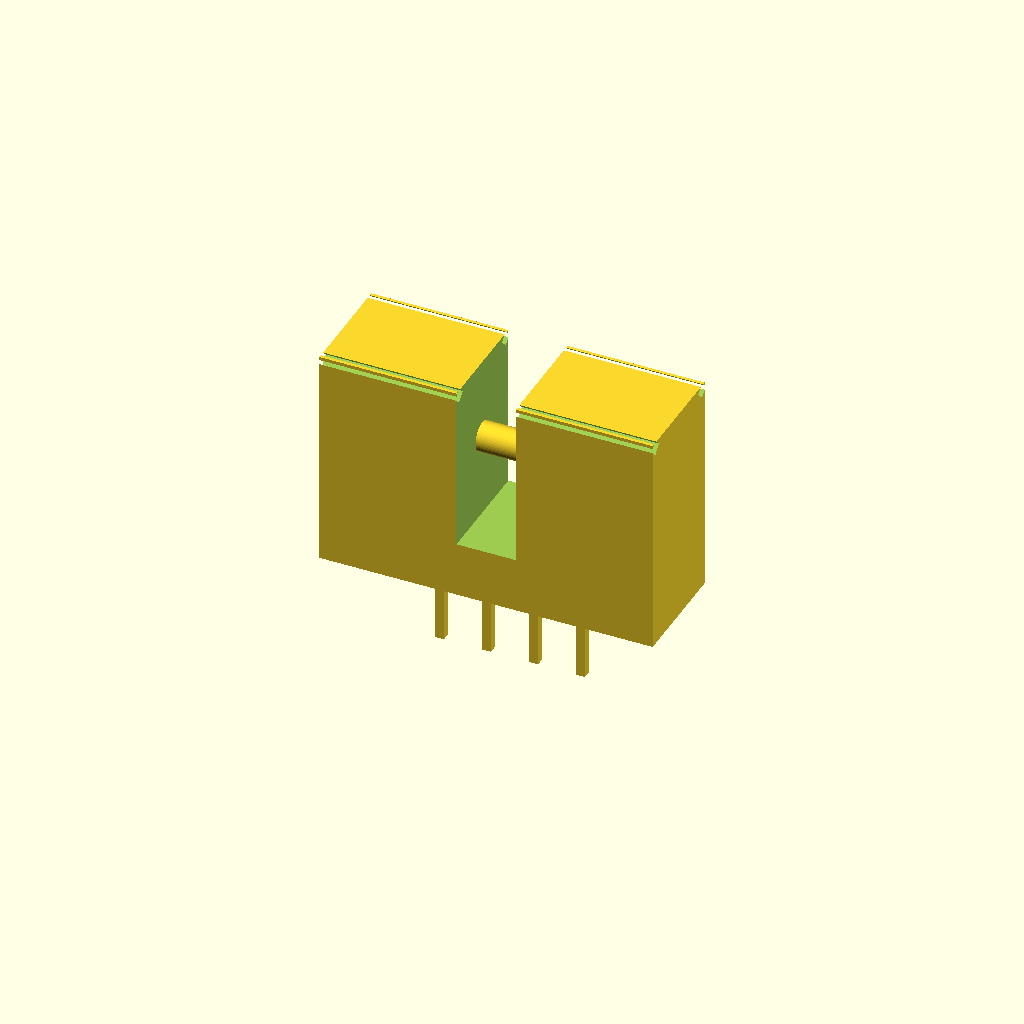
Cell 1: the model at its default parameters.
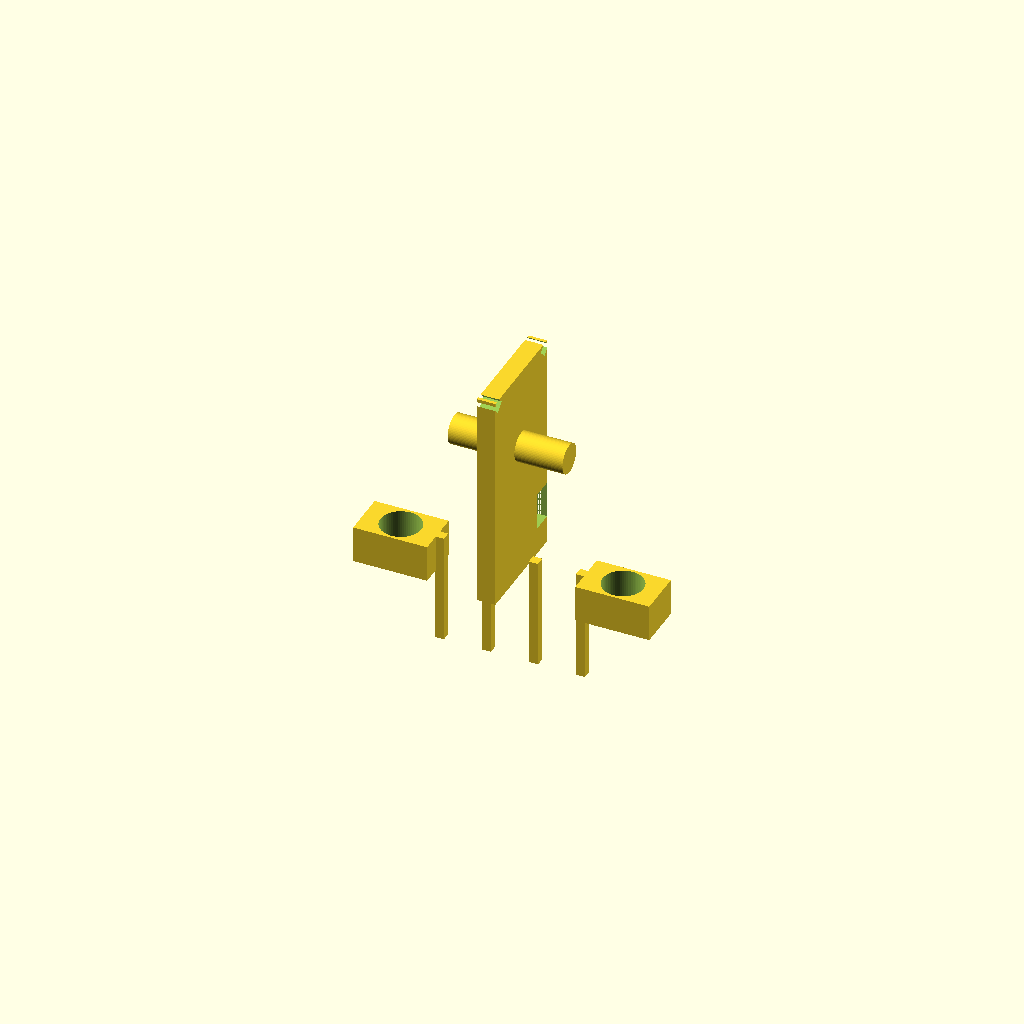
Cell 2: body_L = 1 (everything else at default).
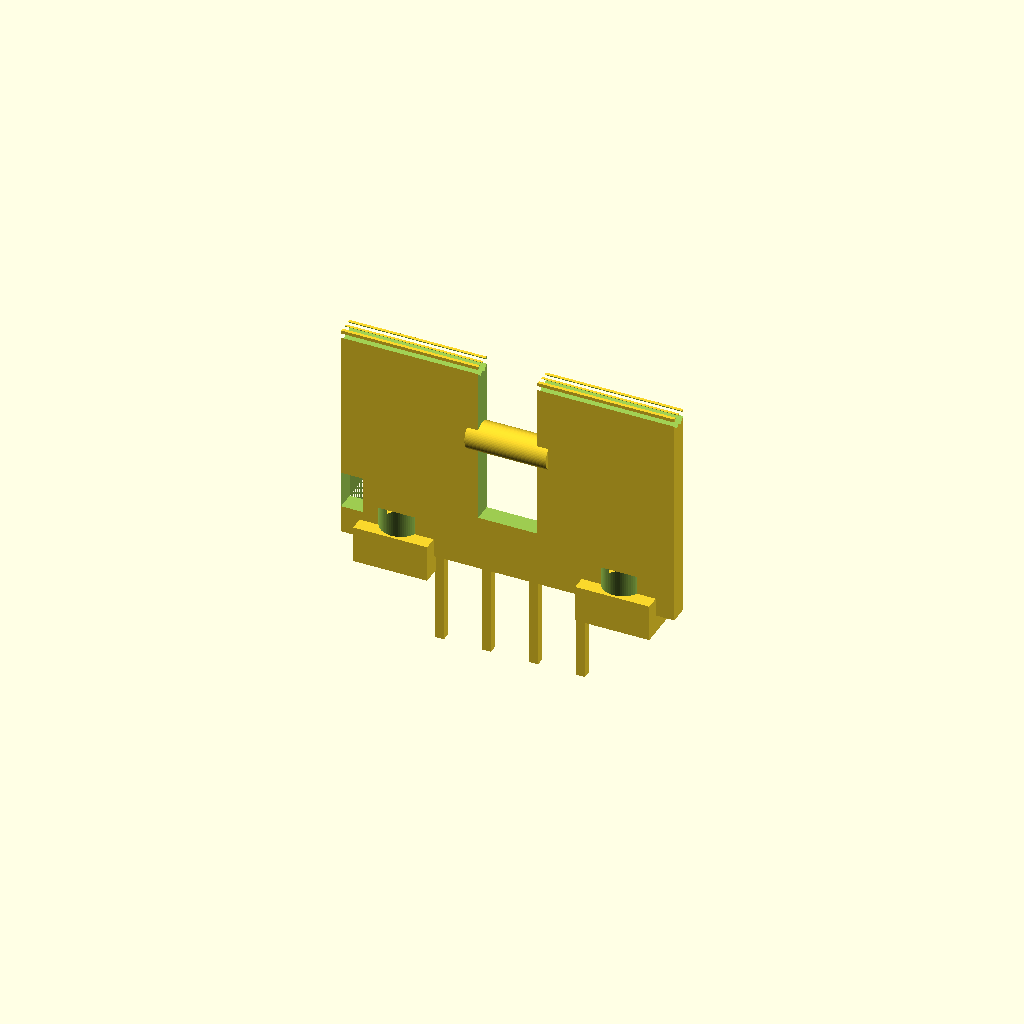
Cell 3: body_W = 1 (everything else at default).
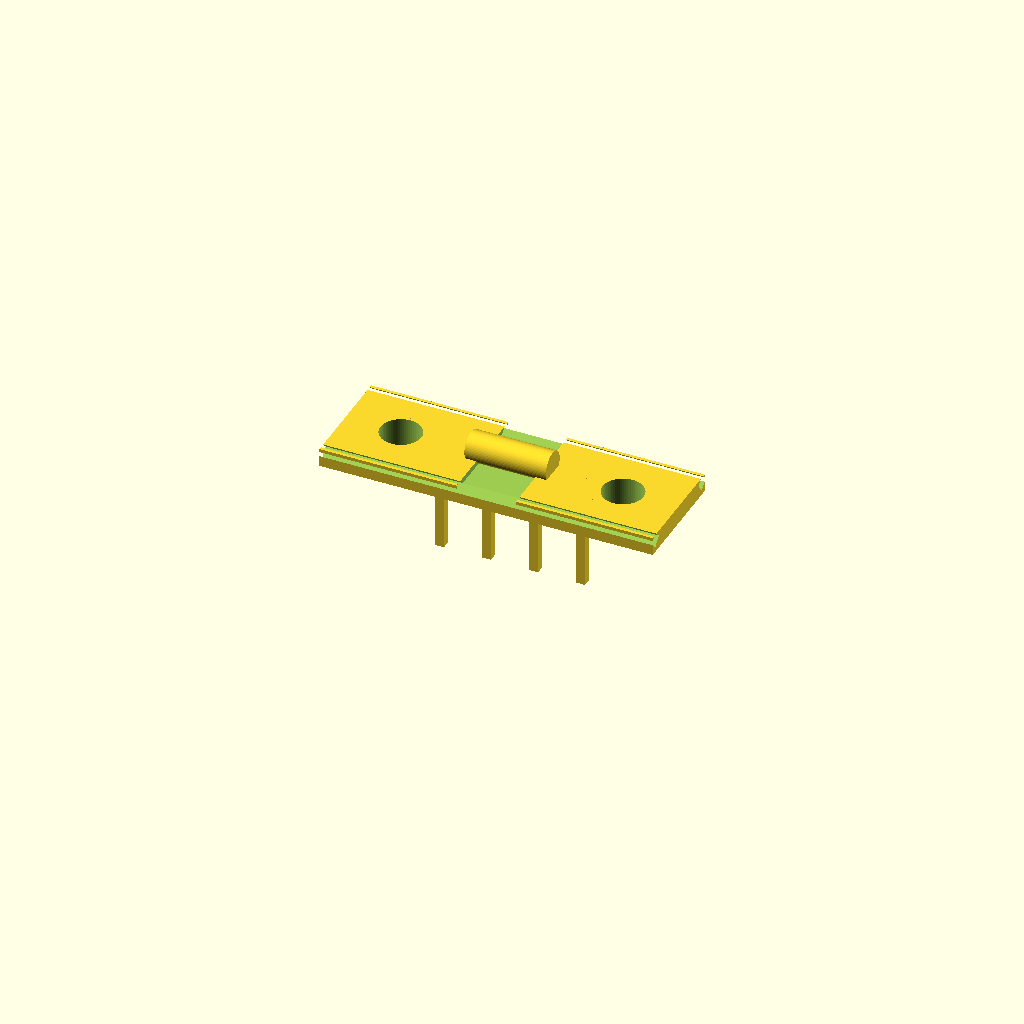
Cell 4: the same model with body_H = 1.
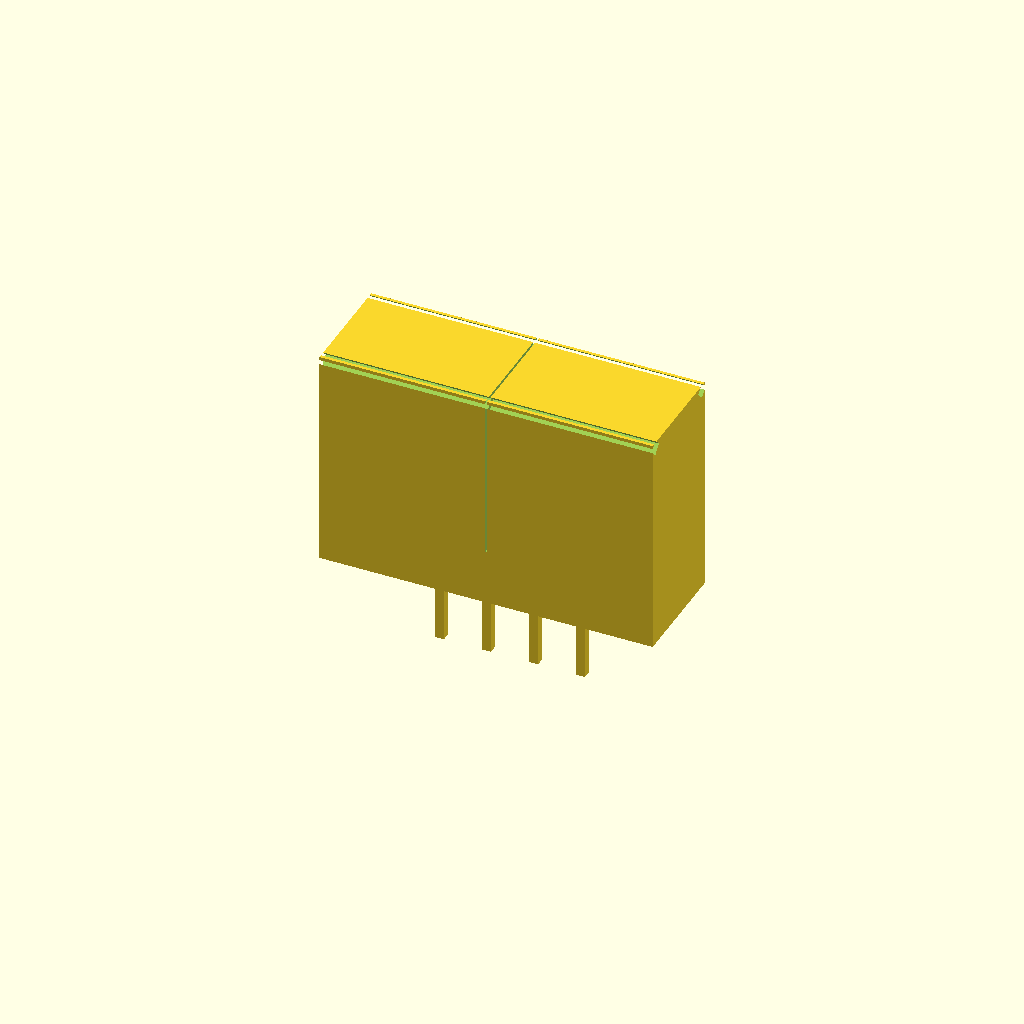
Cell 5: the same model with slot_W = 0.1.
All cells are drawn from one camera (rotation 55°, 0°, 25°, orthographic, colour scheme Cornfield), so only the parameter changes between them.
OpenSCAD source file results/nopscadlib/ablations/no_retrieval/scad/photo_interrupter__PH1.scad:
// Photo interrupter (U-slot) - fixed: visible U-shaped fork/slot, connected geometry, no floating parts

$fn = 64;

// Parameters
body_L = 18; //[9:36:1]   // X
body_W = 6;  //[3:12:1]   // Y
body_H = 12; //[6:24:1]   // Z
wall_t = 1.5; //[0.8:3:0.1]

slot_W = 3.2; //[1.6:6.4:0.1]          // slot opening width (X)
slot_depth = 8; //[4:16:1]              // slot depth from TOP (Z)

pin_count = 4; //[2:8:1]
pin_pitch = 2.54; //[1.27:5.08:0.01]
pin_W = 0.5; //[0.25:1:0.05]
pin_D = 0.5; //[0.25:1:0.05]
pin_L = 5; //[2.5:10:0.5]
pin_standoff = 1; //[0.5:2:0.1]

ear_L = 4; //[2:8:0.5]
ear_W = 2.5; //[1.2:5:0.1]
ear_t = 2; //[1:4:0.1]
mount_hole_d = 2.2; //[1.1:4.4:0.1]
mount_hole_spacing = 12; //[6:24:1]

overlap = 1; //[0.5:2:0.1]
chamfer_size = 0.6; //[0.3:1.2:0.1]

key_notch_W = 1.2; //[0.6:2.4:0.1]
key_notch_D = 1.2; //[0.6:2.4:0.1]
key_notch_H = 2; //[1:4:0.1]

lens_r = 0.8; //[0.4:1.6:0.1]
lens_depth = 0.6; //[0.3:1.2:0.1]

pin_tip_taper_L = 1.2; //[0.6:2.4:0.1]

// Derived / safety clamps
slot_W_eff = min(slot_W, body_L - 2*wall_t - 0.2);
slot_depth_eff = min(slot_depth, body_H - wall_t - 0.2);

// Ensure there is material on both sides of the slot (fork arms)
arm_min = 1.2;
arm_W = max((body_L - slot_W_eff)/2, arm_min);
slot_W_eff2 = min(slot_W_eff, body_L - 2*arm_min);

// Recompute with enforced arms
arm_W2 = (body_L - slot_W_eff2)/2;

// Helpers
module chamfer_cut_x() {
  cube([body_L + 2*overlap, chamfer_size, chamfer_size], center=true);
}

module mount_hole_cut() {
  cylinder(r=mount_hole_d/2, h=ear_t + 2*overlap, center=true);
}

module lead_pin() {
  cube([pin_W, pin_D, pin_L + pin_standoff], center=true);
}

module pin_tip_taper() {
  cylinder(h=pin_tip_taper_L, r1=pin_W/2, r2=0, center=true);
}

module internal_lens() {
  rotate([0, 90, 0])
    cylinder(r=lens_r, h=lens_depth + 2*overlap, center=true);
}

module keying_notch_cut() {
  cube([key_notch_W, key_notch_D, key_notch_H], center=true);
}

// Main housing with a real U-slot (open from TOP down)
module u_shaped_housing() {
  difference() {
    // Outer body
    cube([body_L, body_W, body_H], center=true);

    // Slot cut: spans full Y (slightly beyond), starts at TOP and goes down slot_depth
    // Center Z = top - slot_depth/2
    translate([0, 0, body_H/2 - slot_depth_eff/2])
      cube([slot_W_eff2, body_W + 2*overlap, slot_depth_eff + 2*overlap], center=true);
  }
}

// Add small "lens" bumps on inner faces of the fork arms (inside the slot)
module lenses() {
  // Place within the slot region, on inner faces of arms
  lens_z = body_H/2 - slot_depth_eff*0.55; // inside the slot depth
  lens_x_left  = -slot_W_eff2/2 - lens_depth/2 + overlap; // protrude from left inner face into slot
  lens_x_right =  slot_W_eff2/2 + lens_depth/2 - overlap; // protrude from right inner face into slot

  translate([lens_x_left, 0, lens_z])  internal_lens();
  translate([lens_x_right, 0, lens_z]) internal_lens();
}

// Mounting ears attached to bottom (overlap into body for connectivity)
module mounting_ears() {
  ear_z = -body_H/2 + ear_t/2 - overlap;

  translate([-mount_hole_spacing/2, 0, ear_z])
    cube([ear_L, ear_W, ear_t], center=true);

  translate([ mount_hole_spacing/2, 0, ear_z])
    cube([ear_L, ear_W, ear_t], center=true);
}

// Housing with holes, notch, chamfers
module housing_detail() {
  difference() {
    // Start with connected union
    union() {
      u_shaped_housing();
      lenses();
      mounting_ears();
    }

    // Mount holes through ears
    ear_z = -body_H/2 + ear_t/2 - overlap;
    translate([-mount_hole_spacing/2, 0, ear_z]) mount_hole_cut();
    translate([ mount_hole_spacing/2, 0, ear_z]) mount_hole_cut();

    // Keying notch on one bottom-front corner (kept small; does not disconnect)
    translate([
      -body_L/2 + key_notch_W/2,
       body_W/2 - key_notch_D/2,
      -body_H/2 + wall_t + key_notch_H/2
    ])
      keying_notch_cut();

    // Top edge chamfers (front/back)
    translate([0,  body_W/2 - chamfer_size/2, body_H/2 - chamfer_size/2])
      rotate([45, 0, 0]) chamfer_cut_x();

    translate([0, -body_W/2 + chamfer_size/2, body_H/2 - chamfer_size/2])
      rotate([-45, 0, 0]) chamfer_cut_x();
  }
}

// Pins: overlap into body so the final model is ONE connected solid
module lead_pins() {
  union() {
    pin_total = pin_L + pin_standoff;

    // Put pin top slightly inside the body bottom for guaranteed connection
    // Pin center Z = bottom - pin_total/2 + overlap
    pin_z = -body_H/2 - pin_total/2 + overlap;

    for (i = [0:pin_count-1]) {
      x = (i - (pin_count-1)/2) * pin_pitch;

      translate([x, 0, pin_z]) lead_pin();

      // Taper at very bottom
      tip_z = (-body_H/2 - pin_total + pin_tip_taper_L/2) + overlap;
      translate([x, 0, tip_z]) pin_tip_taper();
    }
  }
}

// Final (ONE connected solid)
union() {
  housing_detail();
  lead_pins();
}
Parameter table extracted from the source (name, type, default, range or options):
body_L: number, default 18, range 1 to 9, step 36
body_W: number, default 6, range 1 to 3, step 12
body_H: number, default 12, range 1 to 6, step 24
wall_t: number, default 1.5, range 0.1 to 0.8, step 3
slot_W: number, default 3.2, range 0.1 to 1.6, step 6.4
slot_depth: number, default 8, range 1 to 4, step 16
pin_count: number, default 4, range 1 to 2, step 8
pin_pitch: number, default 2.54, range 0.01 to 1.27, step 5.08
pin_W: number, default 0.5, range 0.05 to 0.25, step 1
pin_D: number, default 0.5, range 0.05 to 0.25, step 1
pin_L: number, default 5, range 0.5 to 2.5, step 10
pin_standoff: number, default 1, range 0.1 to 0.5, step 2
ear_L: number, default 4, range 0.5 to 2, step 8
ear_W: number, default 2.5, range 0.1 to 1.2, step 5
ear_t: number, default 2, range 0.1 to 1, step 4
mount_hole_d: number, default 2.2, range 0.1 to 1.1, step 4.4
mount_hole_spacing: number, default 12, range 1 to 6, step 24
overlap: number, default 1, range 0.1 to 0.5, step 2
chamfer_size: number, default 0.6, range 0.1 to 0.3, step 1.2
key_notch_W: number, default 1.2, range 0.1 to 0.6, step 2.4
key_notch_D: number, default 1.2, range 0.1 to 0.6, step 2.4
key_notch_H: number, default 2, range 0.1 to 1, step 4
lens_r: number, default 0.8, range 0.1 to 0.4, step 1.6
lens_depth: number, default 0.6, range 0.1 to 0.3, step 1.2
pin_tip_taper_L: number, default 1.2, range 0.1 to 0.6, step 2.4
arm_min: number, default 1.2
